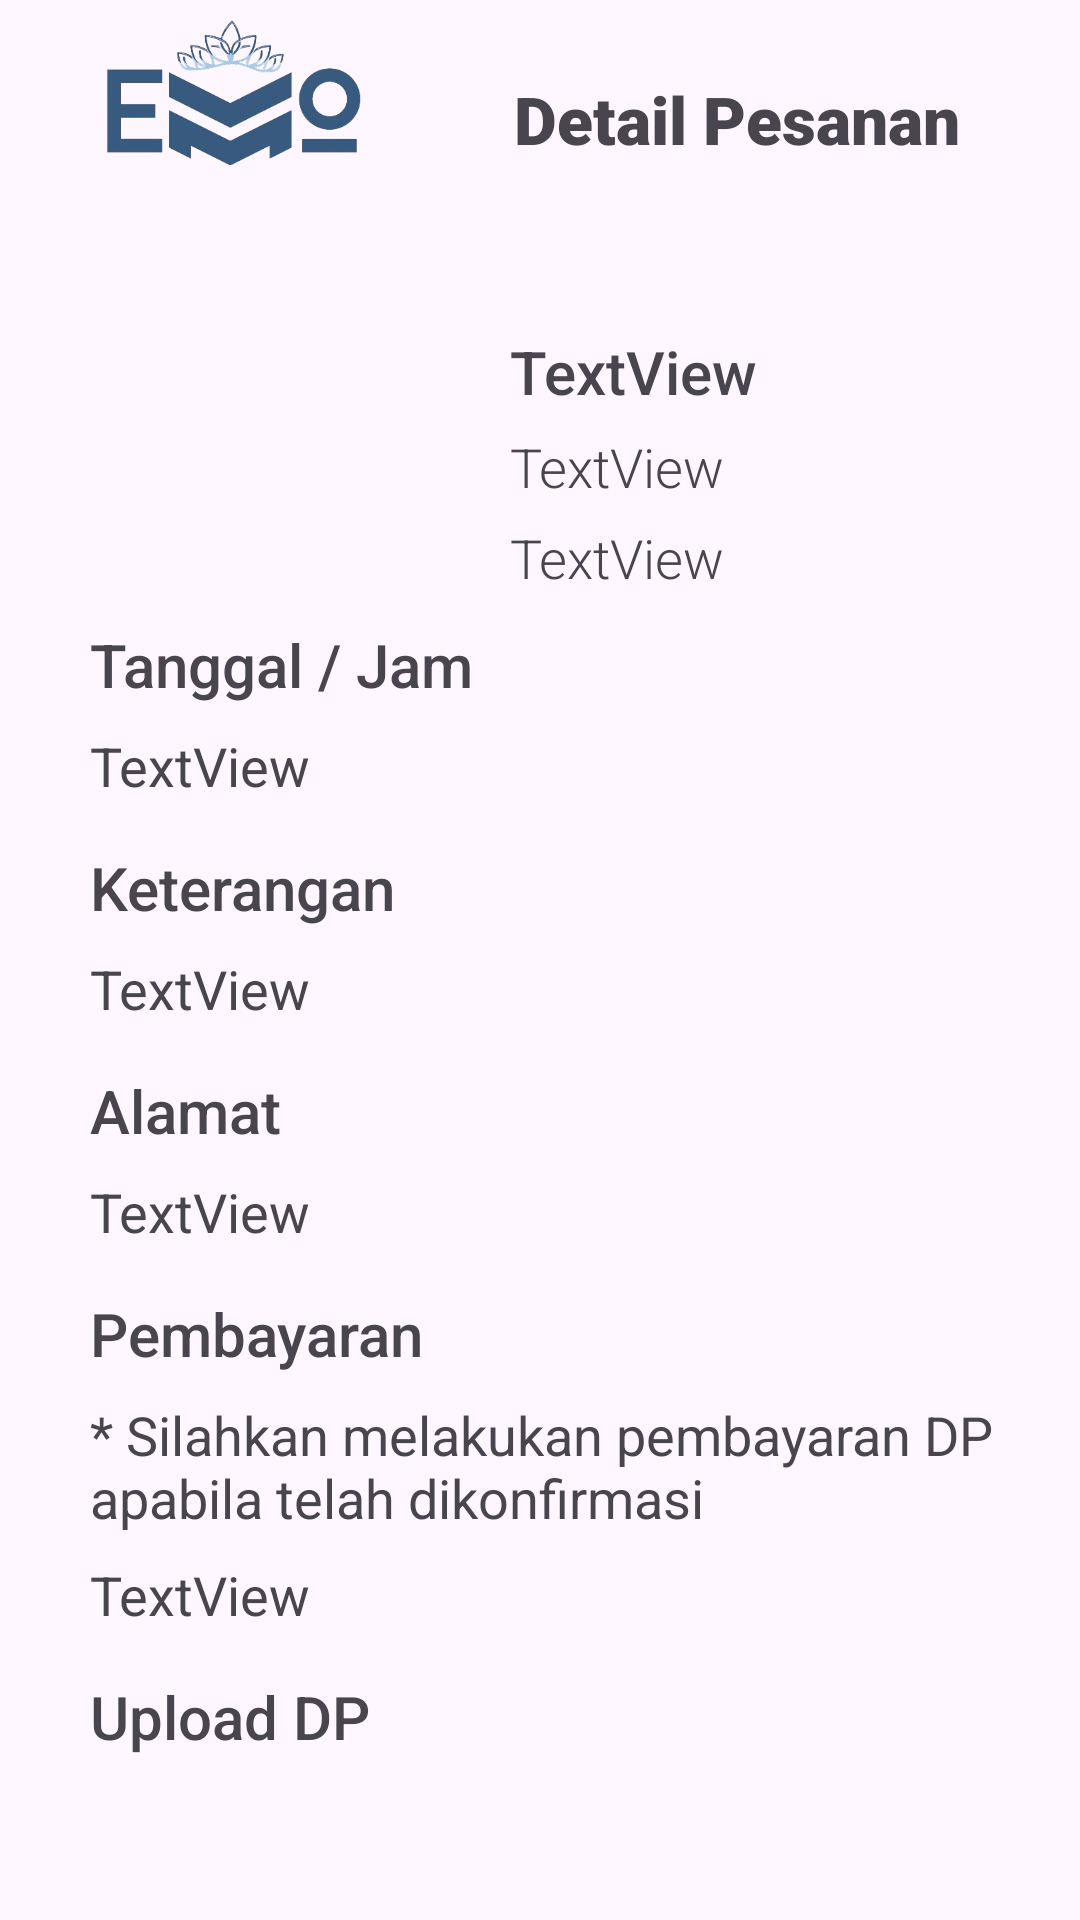

Layout XML and referenced resources for this Android screen:
<!-- AndroidManifest.xml: application theme Theme.Virnandaelsa_3 -->
<!-- res/layout/activity_show_dp.xml -->
<?xml version="1.0" encoding="utf-8"?>
<androidx.constraintlayout.widget.ConstraintLayout xmlns:android="http://schemas.android.com/apk/res/android"
    xmlns:app="http://schemas.android.com/apk/res-auto"
    xmlns:tools="http://schemas.android.com/tools"
    android:layout_width="match_parent"
    android:layout_height="match_parent"
    tools:context=".show_dp">

    <ImageView
        android:id="@+id/logo"
        android:layout_width="144dp"
        android:layout_height="51dp"
        android:layout_marginStart="5dp"
        android:layout_marginTop="5dp"
        app:layout_constraintStart_toStartOf="parent"
        app:layout_constraintTop_toTopOf="parent"
        app:srcCompat="@drawable/logo" />

    <TextView
        android:id="@+id/textView2"
        android:layout_width="wrap_content"
        android:layout_height="wrap_content"
        android:layout_marginTop="25dp"
        android:layout_marginEnd="40dp"
        android:fontFamily="sans-serif-black"
        android:text="Detail Pesanan"
        android:textSize="22sp"
        app:layout_constraintEnd_toEndOf="parent"
        app:layout_constraintTop_toTopOf="parent" />

    <ImageView
        android:id="@+id/imageView2"
        android:layout_width="120dp"
        android:layout_height="90dp"
        android:layout_marginStart="30dp"
        android:layout_marginTop="52dp"
        app:layout_constraintStart_toStartOf="parent"
        app:layout_constraintTop_toBottomOf="@+id/logo"
        tools:srcCompat="@android:color/holo_blue_light" />

    <TextView
        android:id="@+id/txJudul"
        android:layout_width="wrap_content"
        android:layout_height="wrap_content"
        android:layout_marginStart="20dp"
        android:layout_marginTop="56dp"
        android:fontFamily="sans-serif-medium"
        android:text="TextView"
        android:textSize="20sp"
        app:layout_constraintStart_toEndOf="@+id/imageView2"
        app:layout_constraintTop_toBottomOf="@+id/textView2" />

    <TextView
        android:id="@+id/txHarga"
        android:layout_width="wrap_content"
        android:layout_height="wrap_content"
        android:layout_marginStart="20dp"
        android:layout_marginTop="6dp"
        android:fontFamily="sans-serif-light"
        android:text="TextView"
        android:textSize="18sp"
        app:layout_constraintStart_toEndOf="@+id/imageView2"
        app:layout_constraintTop_toBottomOf="@+id/txJudul" />

    <TextView
        android:id="@+id/txToko"
        android:layout_width="wrap_content"
        android:layout_height="wrap_content"
        android:layout_marginStart="20dp"
        android:layout_marginTop="6dp"
        android:fontFamily="sans-serif-light"
        android:text="TextView"
        android:textSize="18sp"
        app:layout_constraintStart_toEndOf="@+id/imageView2"
        app:layout_constraintTop_toBottomOf="@+id/txHarga" />

    <TextView
        android:id="@+id/textView6"
        android:layout_width="wrap_content"
        android:layout_height="wrap_content"
        android:layout_marginStart="30dp"
        android:layout_marginTop="10dp"
        android:fontFamily="sans-serif-medium"
        android:text="Tanggal / Jam"
        android:textSize="20sp"
        app:layout_constraintStart_toStartOf="parent"
        app:layout_constraintTop_toBottomOf="@+id/imageView2" />

    <TextView
        android:id="@+id/txTanggal"
        android:layout_width="wrap_content"
        android:layout_height="wrap_content"
        android:layout_marginStart="30dp"
        android:layout_marginTop="8dp"
        android:text="TextView"
        android:textSize="18sp"
        app:layout_constraintStart_toStartOf="parent"
        app:layout_constraintTop_toBottomOf="@+id/textView6" />

    <TextView
        android:id="@+id/textView7"
        android:layout_width="wrap_content"
        android:layout_height="wrap_content"
        android:layout_marginStart="30dp"
        android:layout_marginTop="15dp"
        android:fontFamily="sans-serif-medium"
        android:text="Keterangan"
        android:textSize="20sp"
        app:layout_constraintStart_toStartOf="parent"
        app:layout_constraintTop_toBottomOf="@+id/txTanggal" />

    <TextView
        android:id="@+id/txKet"
        android:layout_width="wrap_content"
        android:layout_height="wrap_content"
        android:layout_marginStart="30dp"
        android:layout_marginTop="8dp"
        android:text="TextView"
        android:textSize="18sp"
        app:layout_constraintStart_toStartOf="parent"
        app:layout_constraintTop_toBottomOf="@+id/textView7" />

    <TextView
        android:id="@+id/textView8"
        android:layout_width="wrap_content"
        android:layout_height="wrap_content"
        android:layout_marginStart="30dp"
        android:layout_marginTop="15dp"
        android:fontFamily="sans-serif-medium"
        android:text="Alamat"
        android:textSize="20sp"
        app:layout_constraintStart_toStartOf="parent"
        app:layout_constraintTop_toBottomOf="@+id/txKet" />

    <TextView
        android:id="@+id/txAlamat"
        android:layout_width="wrap_content"
        android:layout_height="wrap_content"
        android:layout_marginStart="30dp"
        android:layout_marginTop="8dp"
        android:text="TextView"
        android:textSize="18sp"
        app:layout_constraintStart_toStartOf="parent"
        app:layout_constraintTop_toBottomOf="@+id/textView8" />

    <TextView
        android:id="@+id/textView9"
        android:layout_width="wrap_content"
        android:layout_height="wrap_content"
        android:layout_marginStart="30dp"
        android:layout_marginTop="15dp"
        android:fontFamily="sans-serif-medium"
        android:text="Pembayaran"
        android:textSize="20sp"
        app:layout_constraintStart_toStartOf="parent"
        app:layout_constraintTop_toBottomOf="@+id/txAlamat" />

    <TextView
        android:id="@+id/txBayar"
        android:layout_width="350dp"
        android:layout_height="wrap_content"
        android:layout_marginStart="30dp"
        android:layout_marginTop="8dp"
        android:text="* Silahkan melakukan pembayaran DP apabila telah dikonfirmasi"
        android:textSize="18sp"
        app:layout_constraintStart_toStartOf="parent"
        app:layout_constraintTop_toBottomOf="@+id/textView9" />

    <TextView
        android:id="@+id/txRekening"
        android:layout_width="wrap_content"
        android:layout_height="wrap_content"
        android:layout_marginStart="30dp"
        android:layout_marginTop="8dp"
        android:text="TextView"
        android:textSize="18sp"
        app:layout_constraintStart_toStartOf="parent"
        app:layout_constraintTop_toBottomOf="@+id/txBayar" />

    <TextView
        android:id="@+id/textView10"
        android:layout_width="wrap_content"
        android:layout_height="wrap_content"
        android:layout_marginStart="30dp"
        android:layout_marginTop="15dp"
        android:fontFamily="sans-serif-medium"
        android:text="Upload DP"
        android:textSize="20sp"
        app:layout_constraintStart_toStartOf="parent"
        app:layout_constraintTop_toBottomOf="@+id/txRekening" />

    <ImageView
        android:id="@+id/imVDP"
        android:layout_width="150dp"
        android:layout_height="90dp"
        android:layout_marginStart="30dp"
        android:layout_marginTop="10dp"
        app:layout_constraintStart_toStartOf="parent"
        app:layout_constraintTop_toBottomOf="@+id/textView10"
        tools:srcCompat="@color/material_dynamic_neutral70" />

</androidx.constraintlayout.widget.ConstraintLayout>
<!-- resources referenced by this layout -->
<resources>
  <!-- drawable logo: png bitmap (drawable, 52783 bytes) -->
  <style name="Theme.Virnandaelsa_3" parent="Base.Theme.Virnandaelsa_3" />
  <style name="Base.Theme.Virnandaelsa_3" parent="Theme.Material3.Light.NoActionBar">
          
          
      </style>
</resources>
